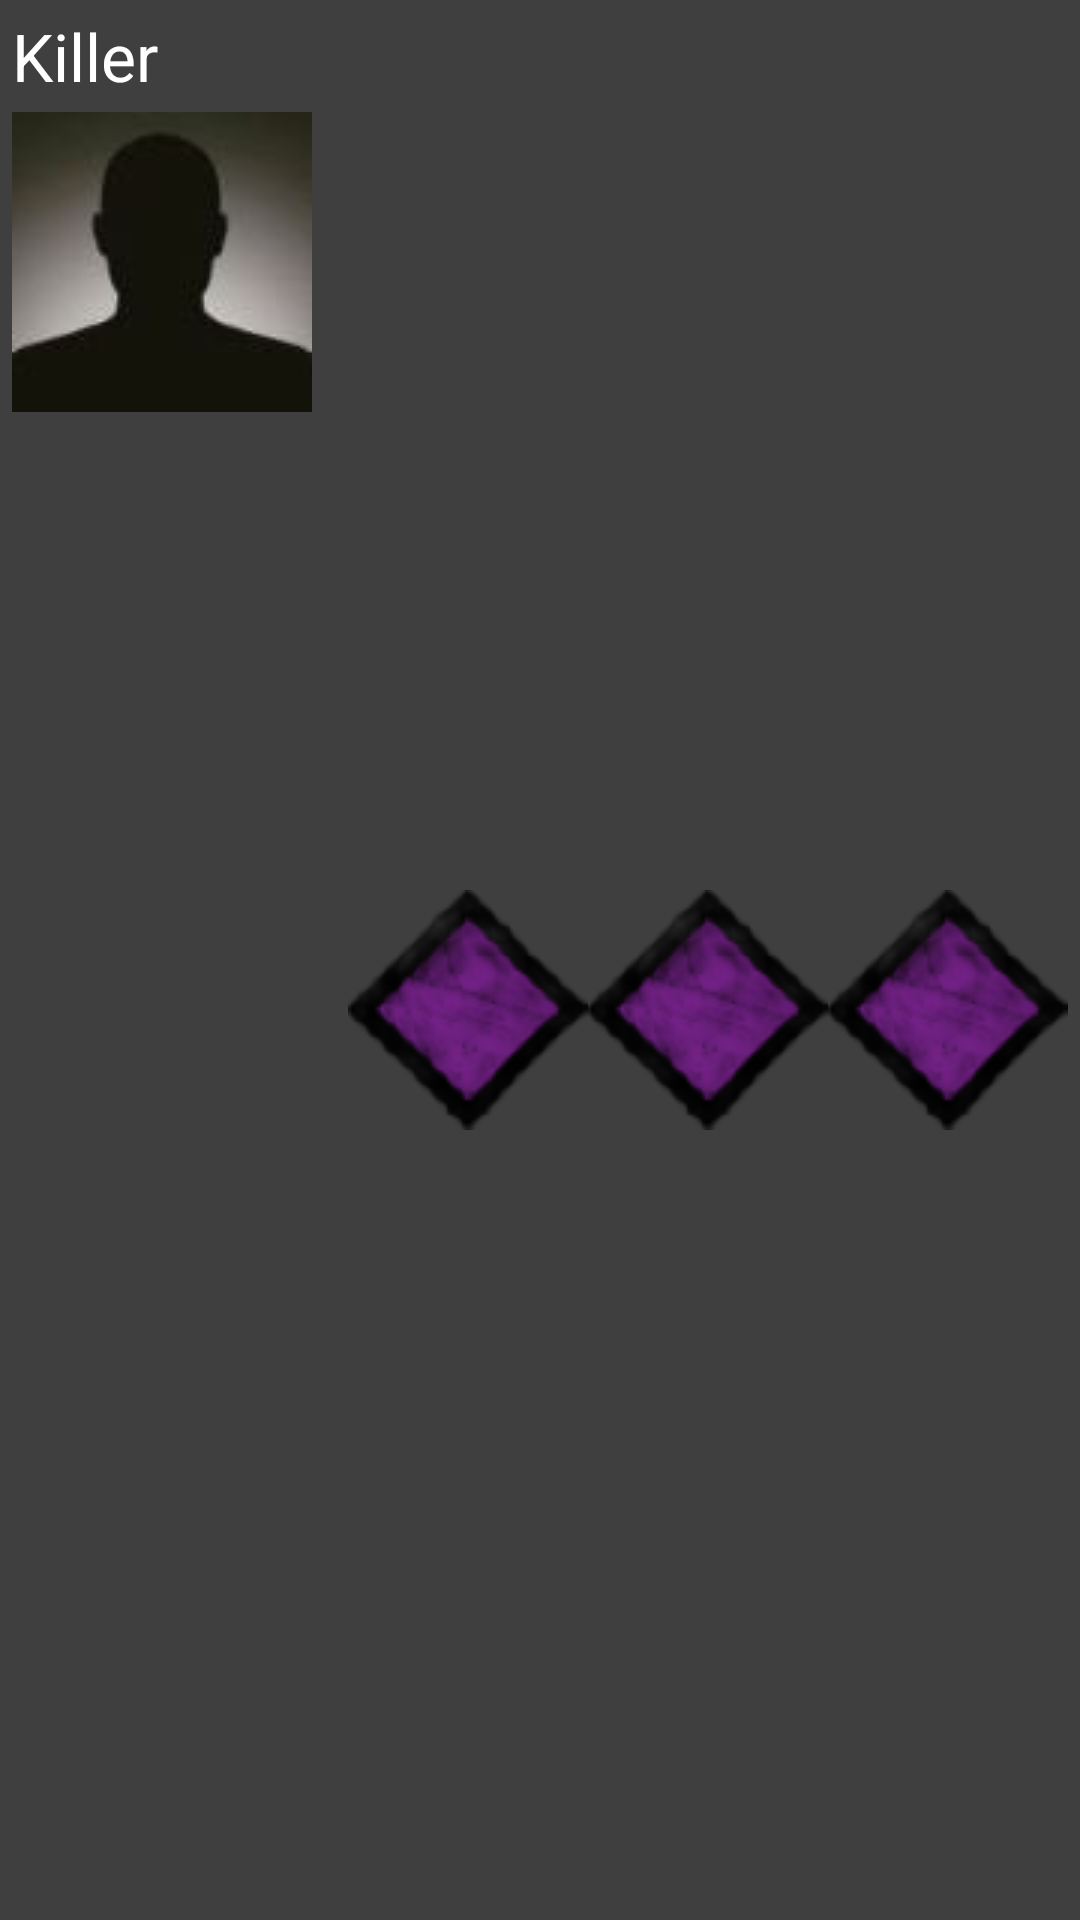

Here is an Android app screen rendered from its layout file. Give the layout XML and the strings, colors and styles it references.
<!-- AndroidManifest.xml: application theme Theme.AllAboutDBD -->
<!-- res/layout/list_entity.xml -->
<?xml version="1.0" encoding="utf-8"?>

<androidx.constraintlayout.widget.ConstraintLayout xmlns:android="http://schemas.android.com/apk/res/android"
    xmlns:app="http://schemas.android.com/apk/res-auto"
    android:layout_width="match_parent"
    android:layout_height="wrap_content"
    android:layout_marginVertical="4dp"
    android:padding="4dp"
    android:background="@color/dark_grey">

    <ImageView
        android:id="@+id/iv_portrait"
        android:layout_width="wrap_content"
        android:layout_height="wrap_content"
        android:layout_marginTop="4dp"
        app:layout_constraintStart_toStartOf="parent"
        app:layout_constraintTop_toBottomOf="@+id/tv_name"
        app:srcCompat="@drawable/unknown"
        android:contentDescription="@string/killer"/>

    <TextView
        android:id="@+id/tv_name"
        android:layout_width="wrap_content"
        android:layout_height="wrap_content"
        android:text="@string/killer"
        android:textSize="22sp"
        android:textColor="@color/white"
        app:layout_constraintStart_toStartOf="parent"
        app:layout_constraintTop_toTopOf="parent" />

    <ImageView
        android:id="@+id/iv_perk1"
        android:layout_width="wrap_content"
        android:layout_height="wrap_content"
        android:layout_marginTop="4dp"
        app:layout_constraintBottom_toBottomOf="parent"
        app:layout_constraintEnd_toStartOf="@+id/iv_perk2"
        app:layout_constraintTop_toBottomOf="@+id/tv_name"
        app:srcCompat="@drawable/empty_perk"
        android:contentDescription="@string/perk"/>

    <ImageView
        android:id="@+id/iv_perk2"
        android:layout_width="wrap_content"
        android:layout_height="wrap_content"
        android:layout_marginTop="4dp"
        app:layout_constraintBottom_toBottomOf="parent"
        app:layout_constraintEnd_toStartOf="@+id/iv_perk3"
        app:layout_constraintTop_toBottomOf="@+id/tv_name"
        app:srcCompat="@drawable/empty_perk"
        android:contentDescription="@string/perk"/>

    <ImageView
        android:id="@+id/iv_perk3"
        android:layout_width="wrap_content"
        android:layout_height="wrap_content"
        android:layout_marginTop="4dp"
        app:layout_constraintBottom_toBottomOf="parent"
        app:layout_constraintEnd_toEndOf="parent"
        app:layout_constraintTop_toBottomOf="@+id/tv_name"
        app:srcCompat="@drawable/empty_perk"
        android:contentDescription="@string/perk"/>
</androidx.constraintlayout.widget.ConstraintLayout>
<!-- resources referenced by this layout -->
<resources>
  <color name="dark_grey">#3F3F3F</color>
  <color name="white">#FFFFFFFF</color>
  <!-- drawable empty_perk: png bitmap (drawable, 31876 bytes) -->
  <!-- drawable unknown: jpg bitmap (drawable, 6397 bytes) -->
  <string name="killer">Killer</string>
  <string name="perk">perk</string>
  <style name="Theme.AllAboutDBD" parent="Theme.MaterialComponents.DayNight.DarkActionBar">
          
          <item name="colorPrimary">@color/purple_500</item>
          <item name="colorPrimaryVariant">@color/purple_700</item>
          <item name="colorOnPrimary">@color/white</item>
          
          <item name="colorSecondary">@color/teal_200</item>
          <item name="colorSecondaryVariant">@color/teal_700</item>
          <item name="colorOnSecondary">@color/black</item>
          
          <item name="android:statusBarColor" tools:targetApi="l">?attr/colorPrimaryVariant</item>
          
      </style>
  <color name="purple_500">#FF6200EE</color>
  <color name="purple_700">#FF3700B3</color>
  <color name="teal_200">#FF03DAC5</color>
  <color name="teal_700">#FF018786</color>
  <color name="black">#FF000000</color>
</resources>
